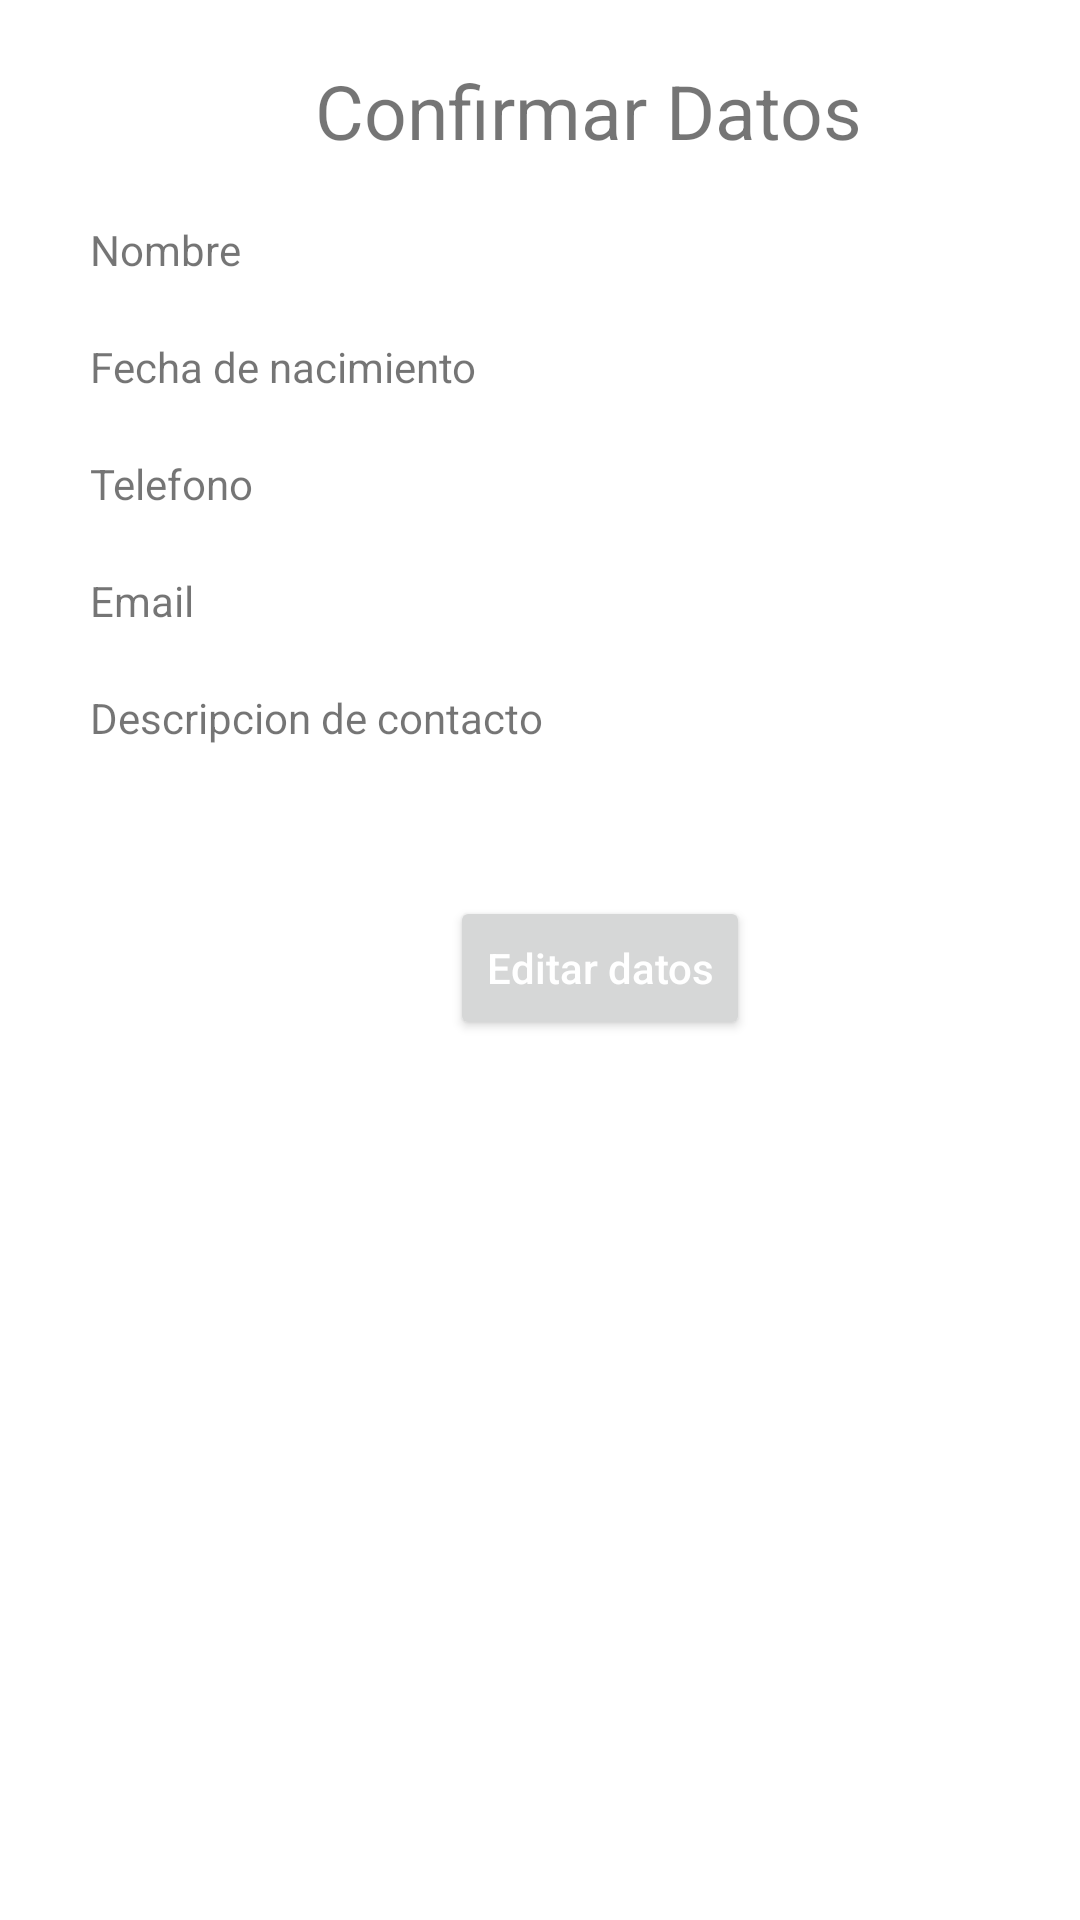

Here is an Android app screen rendered from its layout file. Give the layout XML and the strings, colors and styles it references.
<!-- AndroidManifest.xml: application theme Theme.FormularioMiguel -->
<!-- res/layout/activity_confirmacion_datos.xml -->
<?xml version="1.0" encoding="utf-8"?>
<LinearLayout xmlns:android="http://schemas.android.com/apk/res/android"
    xmlns:app="http://schemas.android.com/apk/res-auto"
    xmlns:tools="http://schemas.android.com/tools"
    android:layout_width="match_parent"
    android:layout_height="match_parent"
    tools:context=".ConfirmacionDatos"
    android:orientation="vertical">


    <TextView
        android:id="@+id/ConfirmarDatos"
        android:layout_width="wrap_content"
        android:layout_height="wrap_content"
        android:text="@string/ConfirmarDatos"
        android:layout_marginTop="20dp"
        android:layout_marginLeft="105dp"
        android:textSize="25dp"
        />

    <TextView
        android:id="@+id/ConfNombre"
        android:layout_width="wrap_content"
        android:layout_height="wrap_content"
        android:layout_marginTop="20dp"
        android:layout_marginLeft="30dp"
        android:text="Nombre"
        />

    <TextView
        android:id="@+id/ConfFechaNacimiento"
        android:layout_width="wrap_content"
        android:layout_height="wrap_content"
        android:layout_marginTop="20dp"
        android:layout_marginLeft="30dp"
        android:text="Fecha de nacimiento"
        />

    <TextView
        android:id="@+id/ConfTelefono"
        android:layout_width="wrap_content"
        android:layout_height="wrap_content"
        android:layout_marginTop="20dp"
        android:layout_marginLeft="30dp"
        android:text="Telefono"
        />

    <TextView
        android:id="@+id/ConfEmail"
        android:layout_width="wrap_content"
        android:layout_height="wrap_content"
        android:layout_marginTop="20dp"
        android:layout_marginLeft="30dp"
        android:text="Email"
        />

    <TextView
        android:id="@+id/ConfDescripcion"
        android:layout_width="wrap_content"
        android:layout_height="wrap_content"
        android:layout_marginTop="20dp"
        android:layout_marginLeft="30dp"
        android:text="Descripcion de contacto"
        />

    <Button
        android:id="@+id/BotonEditar"
        android:layout_width="wrap_content"
        android:layout_height="wrap_content"
        android:layout_marginTop="50dp"
        android:layout_marginLeft="150dp"
        android:hint="@string/BotonEditar"
        android:textColorHint="@color/white"/>

</LinearLayout>
<!-- resources referenced by this layout -->
<resources>
  <string name="BotonEditar">Editar datos</string>
  <string name="ConfirmarDatos">Confirmar Datos</string>
  <style name="Theme.FormularioMiguel" parent="Theme.MaterialComponents.DayNight.DarkActionBar">
          
          <item name="colorPrimary">@color/purple_500</item>
          <item name="colorPrimaryVariant">@color/purple_700</item>
          <item name="colorOnPrimary">@color/white</item>
          
          <item name="colorSecondary">@color/teal_200</item>
          <item name="colorSecondaryVariant">@color/teal_700</item>
          <item name="colorOnSecondary">@color/black</item>
          
          <item name="android:statusBarColor" tools:targetApi="l">?attr/colorPrimaryVariant</item>
          
      </style>
  <!-- not gathered from this repository: default colours our renderer supplied (Android Studio template values) -->
  <color name="purple_500">#FF6200EE</color>
  <color name="purple_700">#FF3700B3</color>
  <color name="teal_200">#FF03DAC5</color>
  <color name="teal_700">#FF018786</color>
  <color name="black">#FF000000</color>
  <color name="white">#FFFFFFFF</color>
</resources>
